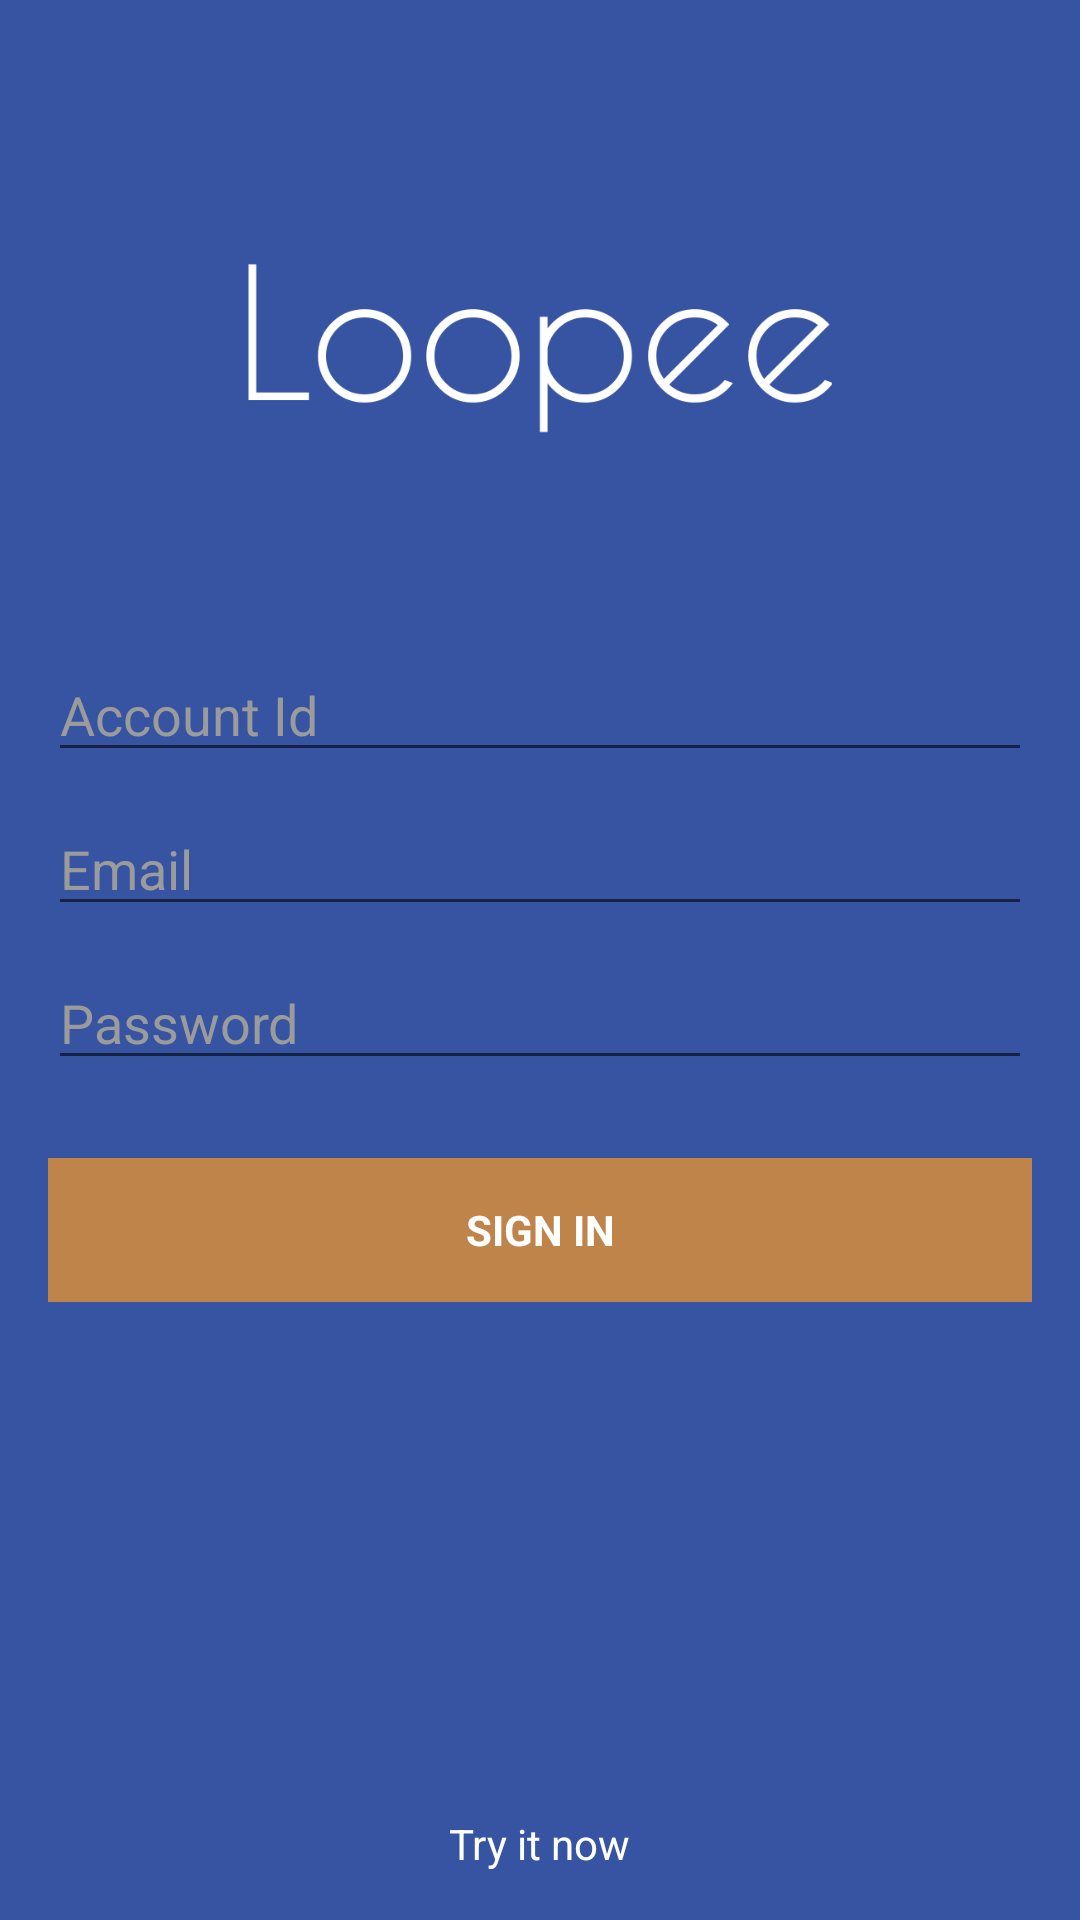

Reconstruct the res/layout file that produces this screen, plus the resources it refers to.
<!-- AndroidManifest.xml: application theme AppTheme -->
<!-- res/layout/loopee_login.xml -->
<LinearLayout xmlns:android="http://schemas.android.com/apk/res/android"
    xmlns:tools="http://schemas.android.com/tools"
    android:layout_width="match_parent"
    android:layout_height="match_parent"
    android:background="#3754A2"
    android:descendantFocusability="beforeDescendants"
    android:focusableInTouchMode="true"
    android:gravity="center_vertical|center_horizontal"
    android:orientation="vertical"
    android:paddingBottom="@dimen/activity_vertical_margin"
    android:paddingLeft="@dimen/activity_horizontal_margin"
    android:paddingRight="@dimen/activity_horizontal_margin"
    android:paddingTop="@dimen/activity_vertical_margin"
    tools:context=".LoginActivity">

    <LinearLayout
        android:id="@+id/ll1"
        android:layout_width="match_parent"
        android:layout_height="wrap_content"
        android:gravity="center_vertical|center_horizontal">

        <ImageView
            android:layout_width="wrap_content"
            android:layout_height="wrap_content"
            android:id="@+id/imageView"
            android:src="@drawable/ic_loopee_app_logo"/>


    </LinearLayout>

    <LinearLayout
        android:id="@+id/ll2"
        android:layout_width="match_parent"
        android:layout_height="wrap_content"
        android:gravity="center_vertical|center_horizontal">

        <ProgressBar
            android:id="@+id/login_progress"
            style="?android:attr/progressBarStyleLarge"
            android:layout_width="wrap_content"
            android:layout_height="wrap_content"
            android:visibility="gone" />

        <TextView
            android:layout_width="wrap_content"
            android:layout_height="wrap_content"
            android:id="@+id/login_text_progress"
            android:visibility="gone"/>

        <ScrollView
            android:id="@+id/login_form"
            android:layout_width="match_parent"
            android:layout_height="wrap_content">

            <LinearLayout
                android:layout_width="match_parent"
                android:layout_height="wrap_content"
                android:orientation="vertical">

                <LinearLayout
                    android:id="@+id/account_login_form"
                    android:layout_width="match_parent"
                    android:layout_height="wrap_content"
                    android:orientation="vertical">

                    <EditText
                        android:id="@+id/account_id"
                        android:layout_width="match_parent"
                        android:layout_height="wrap_content"
                        android:layout_marginBottom="10dp"
                        android:hint="Account Id"
                        android:inputType="text"
                        android:maxLines="1"
                        android:singleLine="true"
                        android:textColor="#ffffffff"
                        android:textColorHint="#9b9b9b" />

                    <EditText
                        android:id="@+id/email"
                        android:layout_width="match_parent"
                        android:layout_height="wrap_content"
                        android:layout_marginBottom="10dp"
                        android:hint="@string/prompt_email"
                        android:inputType="textEmailAddress"
                        android:maxLines="1"
                        android:singleLine="true"
                        android:textColor="#ffffffff"
                        android:textColorHint="#9b9b9b" />

                    <EditText
                        android:id="@+id/password"
                        android:layout_width="match_parent"
                        android:layout_height="wrap_content"
                        android:layout_marginBottom="10dp"
                        android:hint="@string/prompt_password"
                        android:imeActionLabel="@string/action_sign_in"
                        android:imeOptions="actionUnspecified"
                        android:inputType="textPassword"
                        android:maxLines="1"
                        android:singleLine="true"
                        android:textColor="#ffffffff"
                        android:textColorHint="#9b9b9b" />

                    <Button
                        android:id="@+id/sign_in_button"
                        style="?android:textAppearanceSmall"
                        android:layout_width="match_parent"
                        android:layout_height="wrap_content"
                        android:layout_marginTop="16dp"
                        android:background="#BF844A"
                        android:text="@string/action_sign_in"
                        android:textColor="#ffffffff"
                        android:textStyle="bold" />

                </LinearLayout>
            </LinearLayout>
        </ScrollView>
    </LinearLayout>
    <LinearLayout
        android:id="@+id/ll3"
        android:layout_width="match_parent"
        android:layout_height="match_parent"
        android:layout_weight="1"
        android:gravity="bottom|center_horizontal">

        <TextView
            android:layout_width="wrap_content"
            android:layout_height="wrap_content"
            android:text="Try it now"
            android:id="@+id/try_it_now"
            android:textColor="#ffffffff" />
    </LinearLayout>
</LinearLayout>
<!-- resources referenced by this layout -->
<resources>
  <dimen name="activity_horizontal_margin">16dp</dimen>
  <dimen name="activity_vertical_margin">16dp</dimen>
  <!-- drawable ic_loopee_app_logo: png bitmap (drawable-hdpi, 10046 bytes) -->
  <string name="action_sign_in">Sign In</string>
  <string name="prompt_email">Email</string>
  <string name="prompt_password">Password</string>
  <style name="AppTheme" parent="Theme.AppCompat.Light.DarkActionBar">
          <item name="colorAccent">@color/primary_dark</item>
          <item name="android:editTextStyle">@style/EditTextStyle</item>
      </style>
  <color name="primary_dark">#1976D2</color>
  <style name="EditTextStyle" parent="Widget.AppCompat.EditText" />
</resources>
